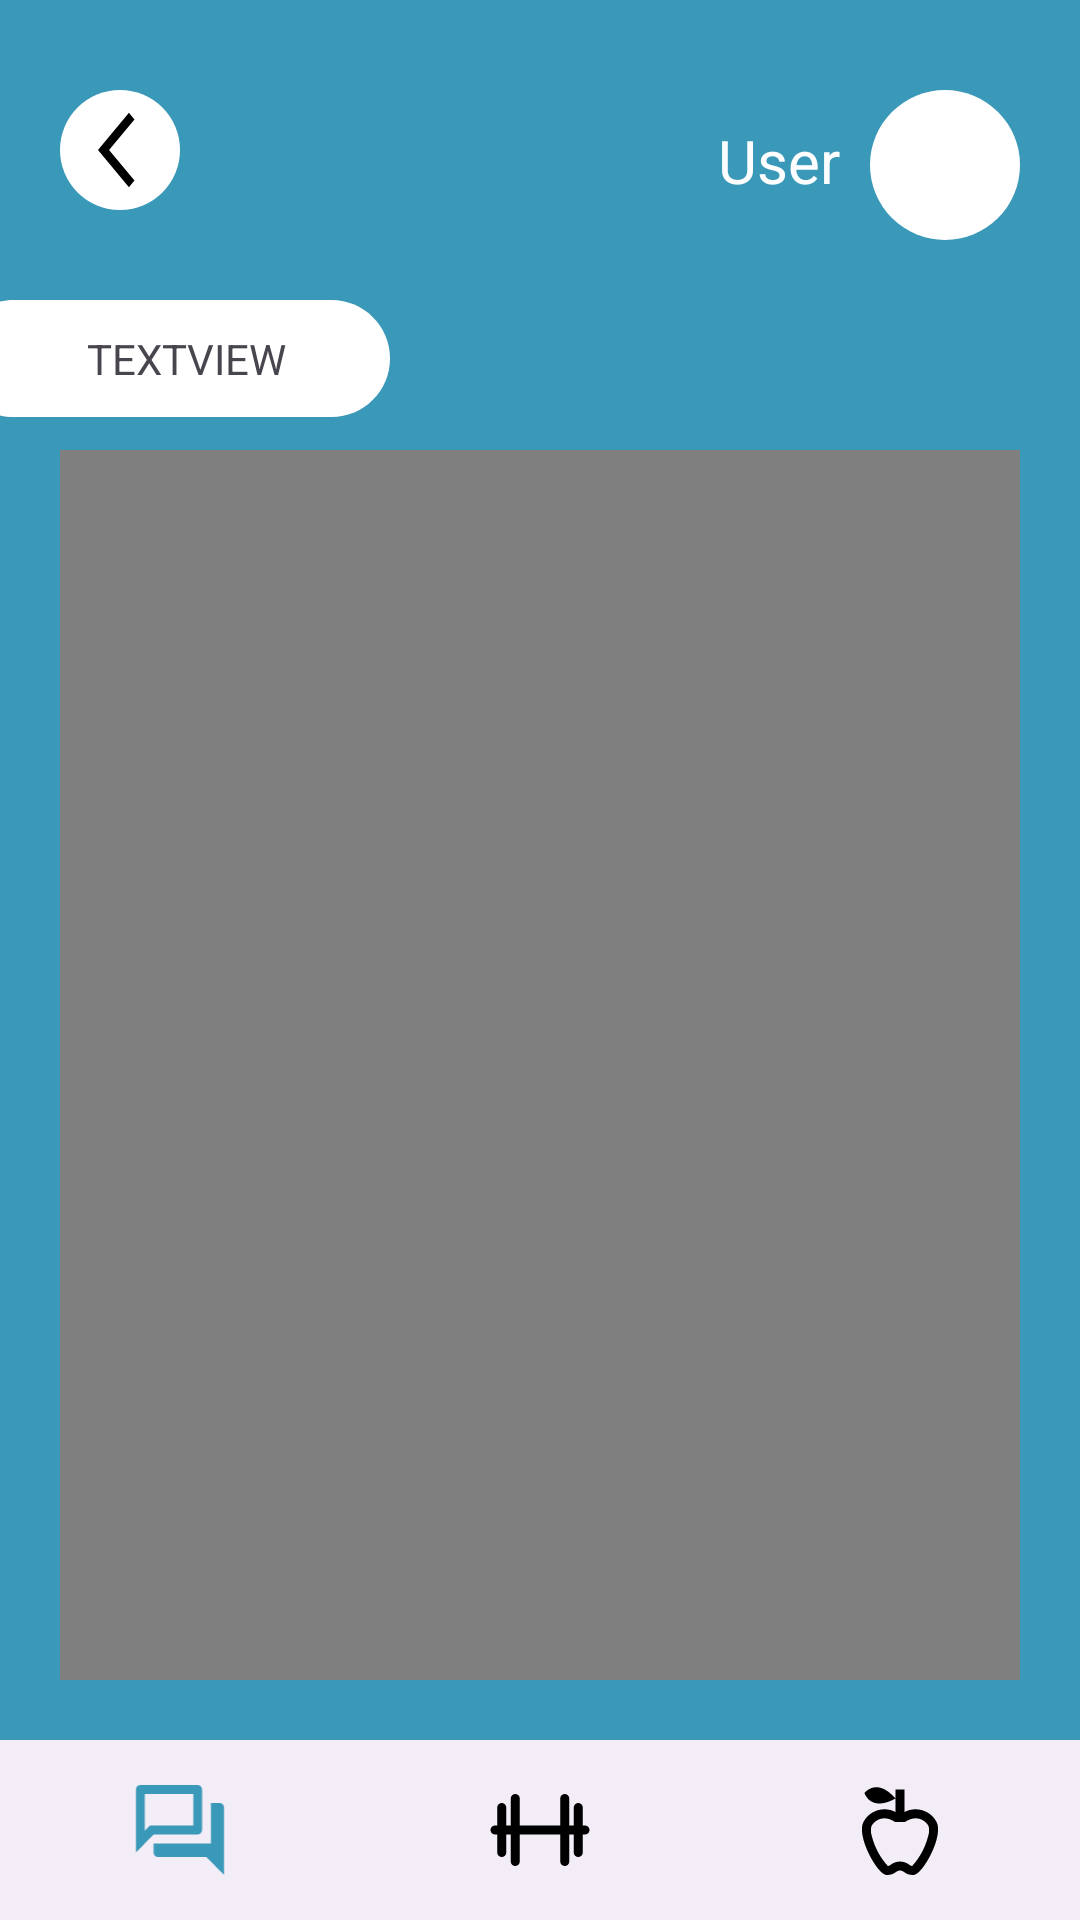

Layout XML and referenced resources for this Android screen:
<!-- AndroidManifest.xml: application theme Theme.MultimediaPFProject -->
<!-- res/layout/activity_work_out_page_desc.xml -->
<?xml version="1.0" encoding="utf-8"?>
<androidx.constraintlayout.widget.ConstraintLayout xmlns:android="http://schemas.android.com/apk/res/android"
    xmlns:app="http://schemas.android.com/apk/res-auto"
    xmlns:tools="http://schemas.android.com/tools"
    android:layout_width="match_parent"
    android:layout_height="match_parent"
    tools:context=".WorkOutPageDesc"
    android:background="@color/backgroundcolor"
    >

    <include
        android:id="@+id/actionbar"
        layout="@layout/action_bar"/>


    <LinearLayout
        android:layout_width="match_parent"
        android:layout_height="0dp"
        android:orientation="vertical"
        app:layout_constraintBottom_toTopOf="@+id/bottomNavigationView"
        app:layout_constraintTop_toBottomOf="@+id/actionbar"
        app:layout_constraintVertical_bias="0.0"
        tools:layout_editor_absoluteX="0dp">

        <FrameLayout
            android:layout_width="match_parent"
            android:layout_height="wrap_content"
            android:paddingStart="20dp"
            android:paddingEnd="20dp"
            android:layout_marginBottom="20dp">

            <VideoView
                android:id="@+id/videoView"
                android:layout_width="match_parent"
                android:layout_height="wrap_content"
                />

        </FrameLayout>

        <ScrollView
            android:layout_width="match_parent"
            android:layout_height="wrap_content"
            android:layout_marginStart="20dp"
            android:layout_marginEnd="20dp"
            android:layout_marginBottom="20dp"
            android:background="@drawable/rectangle_31"
            android:paddingTop="20dp"
            android:paddingEnd="10dp"
            android:paddingBottom="20dp">

            <LinearLayout
                android:layout_width="match_parent"
                android:layout_height="wrap_content"
                android:orientation="vertical">

                <TextView
                    android:layout_width="match_parent"
                    android:layout_height="50dp"
                    android:layout_marginStart="20dp"
                    android:layout_marginTop="20dp"
                    android:layout_marginEnd="20dp"
                    android:text="SIT UPS"
                    android:textColor="@color/white"
                    android:textSize="18pt" />

                <LinearLayout
                    android:layout_width="match_parent"
                    android:layout_height="wrap_content"
                    android:layout_marginStart="20dp"
                    android:layout_marginTop="20dp"
                    android:layout_marginEnd="20dp">

                    <TextView
                        android:layout_width="wrap_content"
                        android:layout_height="wrap_content"
                        android:layout_marginTop="20dp"
                        android:text="-"
                        android:textColor="@color/white"
                        android:textSize="8pt" />

                    <TextView
                        android:layout_width="match_parent"
                        android:layout_height="wrap_content"
                        android:layout_marginStart="20dp"
                        android:layout_marginTop="20dp"
                        android:text="Exercising the core abdominal muscles"
                        android:textColor="@color/white"
                        android:textSize="8pt" />

                </LinearLayout>

                <LinearLayout
                    android:layout_width="match_parent"
                    android:layout_height="wrap_content"
                    android:layout_marginStart="20dp"
                    android:layout_marginEnd="20dp"
                    android:layout_marginTop="20dp"
                 >

                    <TextView
                        android:layout_width="wrap_content"
                        android:layout_height="wrap_content"
                        android:text="-"
                        android:textColor="@color/white"
                        android:textSize="8pt" />

                    <TextView
                        android:layout_width="match_parent"
                        android:layout_height="wrap_content"
                        android:layout_marginStart="20dp"
                        android:text="Better balance and stability"
                        android:textColor="@color/white"
                        android:textSize="8pt" />

                </LinearLayout>

                <LinearLayout
                    android:layout_width="match_parent"
                    android:layout_height="wrap_content"
                    android:layout_marginStart="20dp"
                    android:layout_marginEnd="20dp"
                    android:layout_marginTop="20dp">

                    <TextView
                        android:layout_width="wrap_content"
                        android:layout_height="wrap_content"
                        android:text="-"
                        android:textColor="@color/white"
                        android:textSize="8pt" />

                    <TextView
                        android:layout_width="match_parent"
                        android:layout_height="wrap_content"
                        android:layout_marginStart="20dp"
                        android:text="Have better posture"
                        android:textColor="@color/white"
                        android:textSize="8pt" />

                </LinearLayout>

                <LinearLayout
                    android:layout_width="match_parent"
                    android:layout_height="wrap_content"
                    android:layout_marginStart="20dp"
                    android:layout_marginEnd="20dp"
                    android:layout_marginTop="20dp">

                    <TextView
                        android:layout_width="wrap_content"
                        android:layout_height="wrap_content"
                        android:text="-"
                        android:textColor="@color/white"
                        android:textSize="8pt" />

                    <TextView
                        android:layout_width="match_parent"
                        android:layout_height="wrap_content"
                        android:layout_marginStart="20dp"
                        android:text="By doing sit ups for 10 minutes can burn 60 calories"
                        android:textColor="@color/white"
                        android:textSize="8pt" />

                </LinearLayout>

            </LinearLayout>


        </ScrollView>

    </LinearLayout>

    <com.google.android.material.bottomnavigation.BottomNavigationView
        android:id="@+id/bottomNavigationView"
        android:layout_width="match_parent"
        android:layout_height="60dp"
        app:layout_constraintBottom_toBottomOf="parent"
        tools:layout_editor_absoluteX="1dp"
        app:menu="@menu/bottom_nav_menu"
        app:labelVisibilityMode="unlabeled"
        app:itemIconSize="36dp"
        app:itemIconTint="@drawable/item_selector"/>


</androidx.constraintlayout.widget.ConstraintLayout>
<!-- res/layout/action_bar.xml (included above) -->
<?xml version="1.0" encoding="utf-8"?>
<RelativeLayout xmlns:android="http://schemas.android.com/apk/res/android"
    android:layout_width="match_parent"
    android:layout_height="150dp"
    android:paddingTop="20dp"
    android:id="@+id/actionbar">

    <LinearLayout
        android:layout_width="match_parent"
        android:layout_height="match_parent"
        android:orientation="vertical">

        <RelativeLayout
            android:layout_width="match_parent"
            android:layout_height="70dp"

            android:gravity="center_vertical"
            android:paddingStart="20dp"
            android:paddingEnd="20dp">

            <ImageButton
                android:id="@+id/home"
                android:layout_width="40dp"
                android:layout_height="40dp"
                android:background="@drawable/round_button"
                android:paddingStart="10dp"

                android:src="@drawable/baseline_arrow_back_ios_24" />

            <ImageButton
                android:id="@+id/profileButt"
                android:layout_width="50dp"
                android:layout_height="50dp"
                android:layout_alignParentEnd="true"
                android:background="@drawable/round_button"
                android:src="@drawable/baseline_person_24" />

            <TextView
                android:layout_width="wrap_content"
                android:layout_height="wrap_content"
                android:layout_marginTop="10dp"
                android:layout_marginEnd="10dp"
                android:layout_toLeftOf="@id/profileButt"
                android:text="User"
                android:textColor="@color/white"
                android:textSize="20dp" />


        </RelativeLayout>

        <TextView
            android:layout_marginTop="10dp"
            android:id="@+id/titleAction"
            android:layout_width="wrap_content"
            android:layout_height="wrap_content"
            android:textAllCaps="true"
            android:paddingTop="10dp"
            android:text="TextView"
            android:textAlignment="center"
            android:background="@drawable/rectangle_15"
            android:paddingEnd="10dp"
            />


    </LinearLayout>

</RelativeLayout>
<!-- resources referenced by this layout -->
<resources>
  <color name="backgroundcolor">#3A98B8</color>
  <color name="white">#FFFFFFFF</color>
  <!-- drawable baseline_arrow_back_ios_24 (drawable) -->
  <vector android:autoMirrored="true" android:height="30dp"
      android:tint="#000000" android:viewportHeight="24"
      android:viewportWidth="24" android:width="25dp" xmlns:android="http://schemas.android.com/apk/res/android">
      <path android:fillColor="@android:color/white" android:pathData="M11.67,3.87L9.9,2.1 0,12l9.9,9.9 1.77,-1.77L3.54,12z"/>
  </vector>
  <!-- drawable item_selector (drawable) -->
  <?xml version="1.0" encoding="utf-8"?>
  <selector xmlns:android="http://schemas.android.com/apk/res/android">
  
      <item android:state_pressed="true" android:color="@color/backgroundcolor"/>
      <item android:state_checked="true" android:color="@color/backgroundcolor"/>
     <item android:color="@color/black"/>
  </selector>
  <!-- drawable rectangle_15 (drawable) -->
  <vector xmlns:android="http://schemas.android.com/apk/res/android"
      android:width="134dp"
      android:height="47dp"
      android:viewportWidth="134"
      android:viewportHeight="47">
    <path
        android:pathData="M-15,19.5C-15,8.73 -6.27,0 4.5,0H110.5C121.27,0 130,8.73 130,19.5C130,30.27 121.27,39 110.5,39H4.5C-6.27,39 -15,30.27 -15,19.5Z"
        android:fillColor="#ffffff"/>
  </vector>
  <!-- drawable rectangle_31 (drawable) -->
  <vector xmlns:android="http://schemas.android.com/apk/res/android"
      android:width="380dp"
      android:height="377dp"
      android:viewportWidth="380"
      android:viewportHeight="377">
    <path
        android:pathData="M4,28C4,12.54 16.54,0 32,0H348C363.46,0 376,12.54 376,28V341C376,356.46 363.46,369 348,369H32C16.54,369 4,356.46 4,341V28Z"
        android:strokeAlpha="0.2"
        android:fillColor="#000000"
        android:fillAlpha="0.2"/>
  </vector>
  <!-- drawable round_button (drawable) -->
  <?xml version="1.0" encoding="utf-8"?>
  <selector xmlns:android="http://schemas.android.com/apk/res/android">
  
     <item android:state_hovered="true">
         <shape xmlns:android="http://schemas.android.com/apk/res/android" android:shape="oval">
             <solid android:color="@color/backgroundcolor"></solid>
         </shape>
     </item>
      <item android:state_checked="true">
          <shape xmlns:android="http://schemas.android.com/apk/res/android" android:shape="oval">
              <solid android:color="@color/backgroundcolor"></solid>
          </shape>
      </item>
      <item android:state_pressed="true">
          <shape xmlns:android="http://schemas.android.com/apk/res/android" android:shape="oval">
              <solid android:color="@color/backgroundcolor"></solid>
          </shape>
      </item>
      <item >
          <shape xmlns:android="http://schemas.android.com/apk/res/android" android:shape="oval">
              <solid android:color="@color/white"></solid>
          </shape>
      </item>
  
  </selector>
  <style name="Theme.MultimediaPFProject" parent="Base.Theme.MultimediaPFProject" />
  <color name="black">#FF000000</color>
  <style name="Base.Theme.MultimediaPFProject" parent="Theme.Material3.DayNight.NoActionBar">
          
          
      </style>
</resources>
